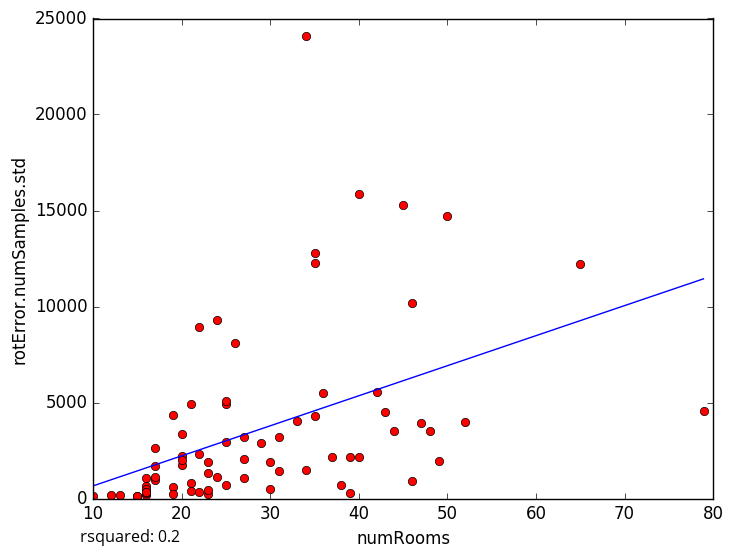

Source data for this figure (header and first rows):
numRooms, rotError.numSamples.std
79, 4575
44, 3505
43, 4516
27, 1069
23, 257.9
10, 141.9
12, 182.9
48, 3510
47, 3936
25, 4927
22, 363.8
15, 147.3
17, 2626
15, 108.1
16, 1084
16, 183.2
16, 273.7
16, 643
25, 702.5
34, 1510
50, 14728
22, 2308
45, 15286
26, 8108
29, 2866
34, 24074
20, 2219
22, 8919
20, 1726
31, 3229
39, 308
38, 701.6
35, 12253
25, 5104
65, 12191
46, 10206
49, 1948
52, 4006
13, 189.9
40, 2139
33, 4016
17, 968.2
42, 5532
23, 1328
21, 4913
46, 897.2
35, 12782
40, 15885
27, 3217
19, 4350
17, 1687
27, 2072
21, 383.6
20, 2014
23, 1918
39, 2175
24, 1102
25, 2925
20, 3356
30, 490.1
... 18 more rows
